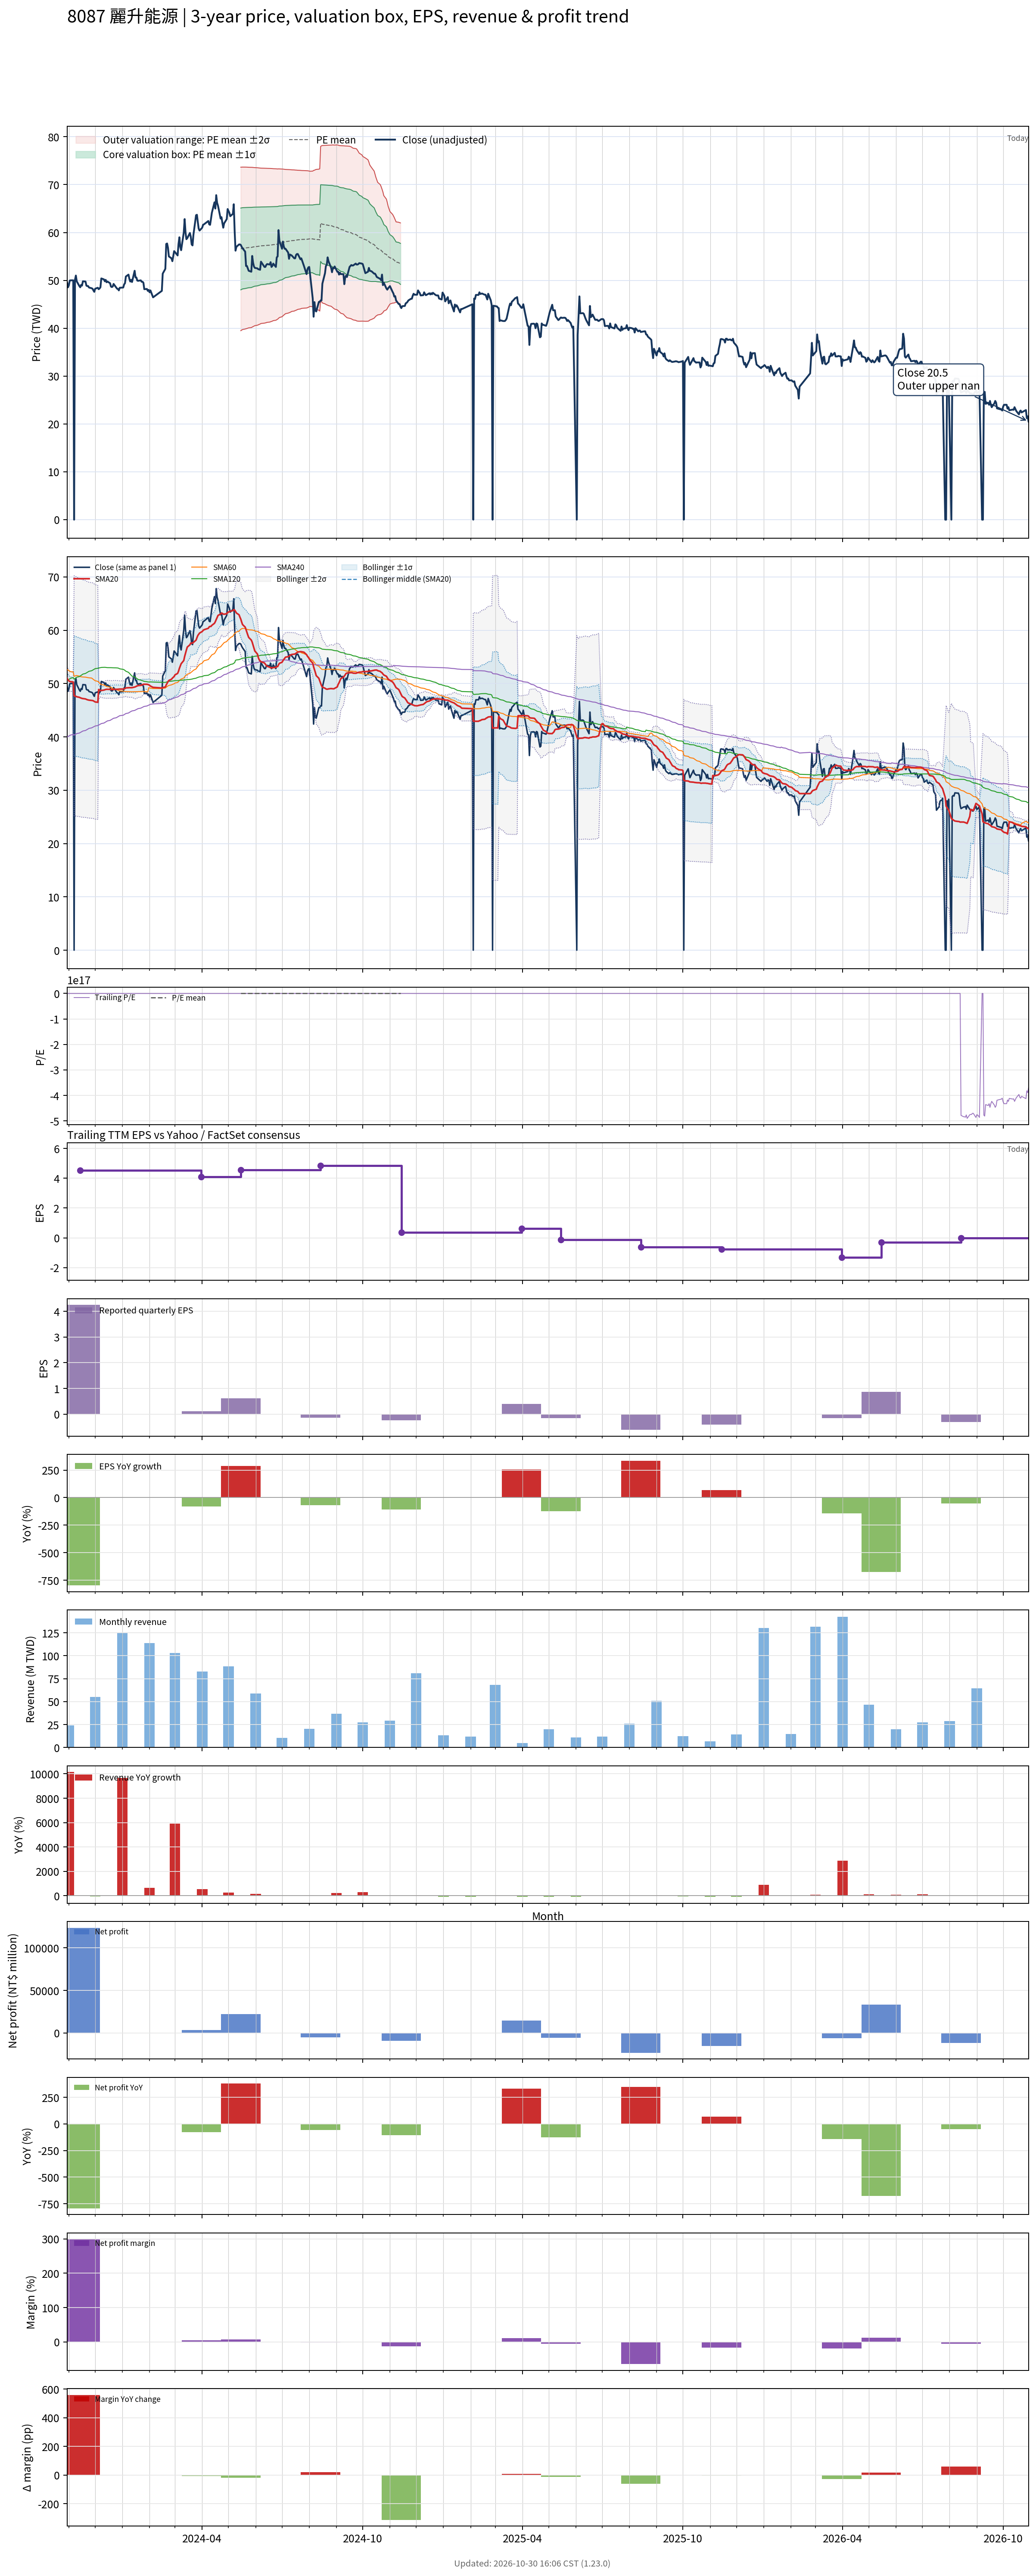

Data behind this chart, as committed beside it:
# chart-version: skill-stock-dynamic-val…
date, close, available_date, period_end, eps, ttm_eps, pe, pe_mean, pe_std, price_m2, price_m1, price_mean, price_p1, price_p2, forward_eps, forward_pe, forward_pe_mean, forward_pe_std, forward_price_m2, forward_price_m1, forward_price_mean, forward_price_p1, forward_price_p2, sma20
2023-10-30, 49.55, 2023-08-14, 2023-06-30, -0.42, -0.33, -150.2, , , , , , , , , , , , , , , , , 50.96
2023-10-31, 48.55, 2023-08-14, 2023-06-30, -0.42, -0.33, -147.1, , , , , , , , , , , , , , , , , 50.69
2023-11-01, 48.95, 2023-08-14, 2023-06-30, -0.42, -0.33, -148.3, , , , , , , , , , , , , , , , , 50.5
2023-11-02, 49.95, 2023-08-14, 2023-06-30, -0.42, -0.33, -151.4, , , , , , , , , , , , , , , , , 50.4
2023-11-03, 50, 2023-08-14, 2023-06-30, -0.42, -0.33, -151.5, , , , , , , , , , , , , , , , , 50.34
2023-11-06, 50, 2023-08-14, 2023-06-30, -0.42, -0.33, -151.5, , , , , , , , , , , , , , , , , 50.3
2023-11-07, 0.000000, 2023-08-14, 2023-06-30, -0.42, -0.33, -0.000000, , , , , , , , , , , , , , , , , 47.7
2023-11-08, 50.1, 2023-08-14, 2023-06-30, -0.42, -0.33, -151.8, , , , , , , , , , , , , , , , , 47.65
2023-11-09, 51, 2023-08-14, 2023-06-30, -0.42, -0.33, -154.5, , , , , , , , , , , , , , , , , 47.6
2023-11-10, 49.8, 2023-08-14, 2023-06-30, -0.42, -0.33, -150.9, , , , , , , , , , , , , , , , , 47.52
2023-11-13, 48.8, 2023-08-14, 2023-06-30, -0.42, -0.33, -147.9, , , , , , , , , , , , , , , , , 47.41
2023-11-14, 48.55, 2023-11-14, 2023-09-30, 4.25, 4.53, 10.72, , , , , , , , , , , , , , , , , 47.33
2023-11-15, 49.05, 2023-11-14, 2023-09-30, 4.25, 4.53, 10.83, , , , , , , , , , , , , , , , , 47.27
2023-11-16, 48.9, 2023-11-14, 2023-09-30, 4.25, 4.53, 10.79, , , , , , , , , , , , , , , , , 47.21
2023-11-17, 49.8, 2023-11-14, 2023-09-30, 4.25, 4.53, 10.99, , , , , , , , , , , , , , , , , 47.18
2023-11-20, 49.75, 2023-11-14, 2023-09-30, 4.25, 4.53, 10.98, , , , , , , , , , , , , , , , , 47.11
2023-11-21, 48.9, 2023-11-14, 2023-09-30, 4.25, 4.53, 10.79, , , , , , , , , , , , , , , , , 47.03
2023-11-22, 48.8, 2023-11-14, 2023-09-30, 4.25, 4.53, 10.77, , , , , , , , , , , , , , , , , 46.97
2023-11-23, 48.8, 2023-11-14, 2023-09-30, 4.25, 4.53, 10.77, , , , , , , , , , , , , , , , , 46.92
2023-11-24, 48.5, 2023-11-14, 2023-09-30, 4.25, 4.53, 10.71, , , , , , , , , , , , , , , , , 46.89
2023-11-27, 48.35, 2023-11-14, 2023-09-30, 4.25, 4.53, 10.67, , , , , , , , , , , , , , , , , 46.83
2023-11-28, 48.25, 2023-11-14, 2023-09-30, 4.25, 4.53, 10.65, , , , , , , , , , , , , , , , , 46.81
2023-11-29, 47.9, 2023-11-14, 2023-09-30, 4.25, 4.53, 10.57, , , , , , , , , , , , , , , , , 46.76
2023-11-30, 47.6, 2023-11-14, 2023-09-30, 4.25, 4.53, 10.51, , , , , , , , , , , , , , , , , 46.64
2023-12-01, 48.25, 2023-11-14, 2023-09-30, 4.25, 4.53, 10.65, , , , , , , , , , , , , , , , , 46.55
2023-12-04, 48.45, 2023-11-14, 2023-09-30, 4.25, 4.53, 10.7, , , , , , , , , , , , , , , , , 46.48
2023-12-05, 48.15, 2023-11-14, 2023-09-30, 4.25, 4.53, 10.63, , , , , , , , , , , , , , , , , 48.88
2023-12-06, 48.3, 2023-11-14, 2023-09-30, 4.25, 4.53, 10.66, , , , , , , , , , , , , , , , , 48.8
2023-12-07, 48.55, 2023-11-14, 2023-09-30, 4.25, 4.53, 10.72, , , , , , , , , , , , , , , , , 48.67
2023-12-08, 50.4, 2023-11-14, 2023-09-30, 4.25, 4.53, 11.13, , , , , , , , , , , , , , , , , 48.7
2023-12-11, 50.2, 2023-11-14, 2023-09-30, 4.25, 4.53, 11.08, , , , , , , , , , , , , , , , , 48.77
2023-12-12, 49.8, 2023-11-14, 2023-09-30, 4.25, 4.53, 10.99, , , , , , , , , , , , , , , , , 48.84
2023-12-13, 50.1, 2023-11-14, 2023-09-30, 4.25, 4.53, 11.06, , , , , , , , , , , , , , , , , 48.89
2023-12-14, 49.6, 2023-11-14, 2023-09-30, 4.25, 4.53, 10.95, , , , , , , , , , , , , , , , , 48.92
2023-12-15, 49.75, 2023-11-14, 2023-09-30, 4.25, 4.53, 10.98, , , , , , , , , , , , , , , , , 48.92
2023-12-18, 49.4, 2023-11-14, 2023-09-30, 4.25, 4.53, 10.91, , , , , , , , , , , , , , , , , 48.9
2023-12-19, 48.7, 2023-11-14, 2023-09-30, 4.25, 4.53, 10.75, , , , , , , , , , , , , , , , , 48.89
2023-12-20, 48.6, 2023-11-14, 2023-09-30, 4.25, 4.53, 10.73, , , , , , , , , , , , , , , , , 48.88
2023-12-21, 48.7, 2023-11-14, 2023-09-30, 4.25, 4.53, 10.75, , , , , , , , , , , , , , , , , 48.88
2023-12-22, 49.25, 2023-11-14, 2023-09-30, 4.25, 4.53, 10.87, , , , , , , , , , , , , , , , , 48.91
2023-12-25, 48.5, 2023-11-14, 2023-09-30, 4.25, 4.53, 10.71, , , , , , , , , , , , , , , , , 48.92
2023-12-26, 48.25, 2023-11-14, 2023-09-30, 4.25, 4.53, 10.65, , , , , , , , , , , , , , , , , 48.92
2023-12-27, 48.2, 2023-11-14, 2023-09-30, 4.25, 4.53, 10.64, , , , , , , , , , , , , , , , , 48.94
2023-12-28, 47.9, 2023-11-14, 2023-09-30, 4.25, 4.53, 10.57, , , , , , , , , , , , , , , , , 48.95
2023-12-29, 48.45, 2023-11-14, 2023-09-30, 4.25, 4.53, 10.7, , , , , , , , , , , , , , , , , 48.96
2024-01-02, 48.5, 2023-11-14, 2023-09-30, 4.25, 4.53, 10.71, , , , , , , , , , , , , , , , , 48.97
2024-01-03, 49.15, 2023-11-14, 2023-09-30, 4.25, 4.53, 10.85, , , , , , , , , , , , , , , , , 49.02
2024-01-04, 49.4, 2023-11-14, 2023-09-30, 4.25, 4.53, 10.91, , , , , , , , , , , , , , , , , 49.07
2024-01-05, 50.8, 2023-11-14, 2023-09-30, 4.25, 4.53, 11.21, , , , , , , , , , , , , , , , , 49.18
2024-01-08, 51.2, 2023-11-14, 2023-09-30, 4.25, 4.53, 11.3, , , , , , , , , , , , , , , , , 49.22
2024-01-09, 50.3, 2023-11-14, 2023-09-30, 4.25, 4.53, 11.1, , , , , , , , , , , , , , , , , 49.23
2024-01-10, 49.75, 2023-11-14, 2023-09-30, 4.25, 4.53, 10.98, , , , , , , , , , , , , , , , , 49.23
2024-01-11, 50.1, 2023-11-14, 2023-09-30, 4.25, 4.53, 11.06, , , , , , , , , , , , , , , , , 49.23
2024-01-12, 49.65, 2023-11-14, 2023-09-30, 4.25, 4.53, 10.96, , , , , , , , , , , , , , , , , 49.23
2024-01-15, 52, 2023-11-14, 2023-09-30, 4.25, 4.53, 11.48, , , , , , , , , , , , , , , , , 49.34
2024-01-16, 50.6, 2023-11-14, 2023-09-30, 4.25, 4.53, 11.17, , , , , , , , , , , , , , , , , 49.4
2024-01-17, 50.6, 2023-11-14, 2023-09-30, 4.25, 4.53, 11.17, , , , , , , , , , , , , , , , , 49.49
2024-01-18, 49.95, 2023-11-14, 2023-09-30, 4.25, 4.53, 11.03, , , , , , , , , , , , , , , , , 49.56
2024-01-19, 49.9, 2023-11-14, 2023-09-30, 4.25, 4.53, 11.02, , , , , , , , , , , , , , , , , 49.62
... 669 more rows
